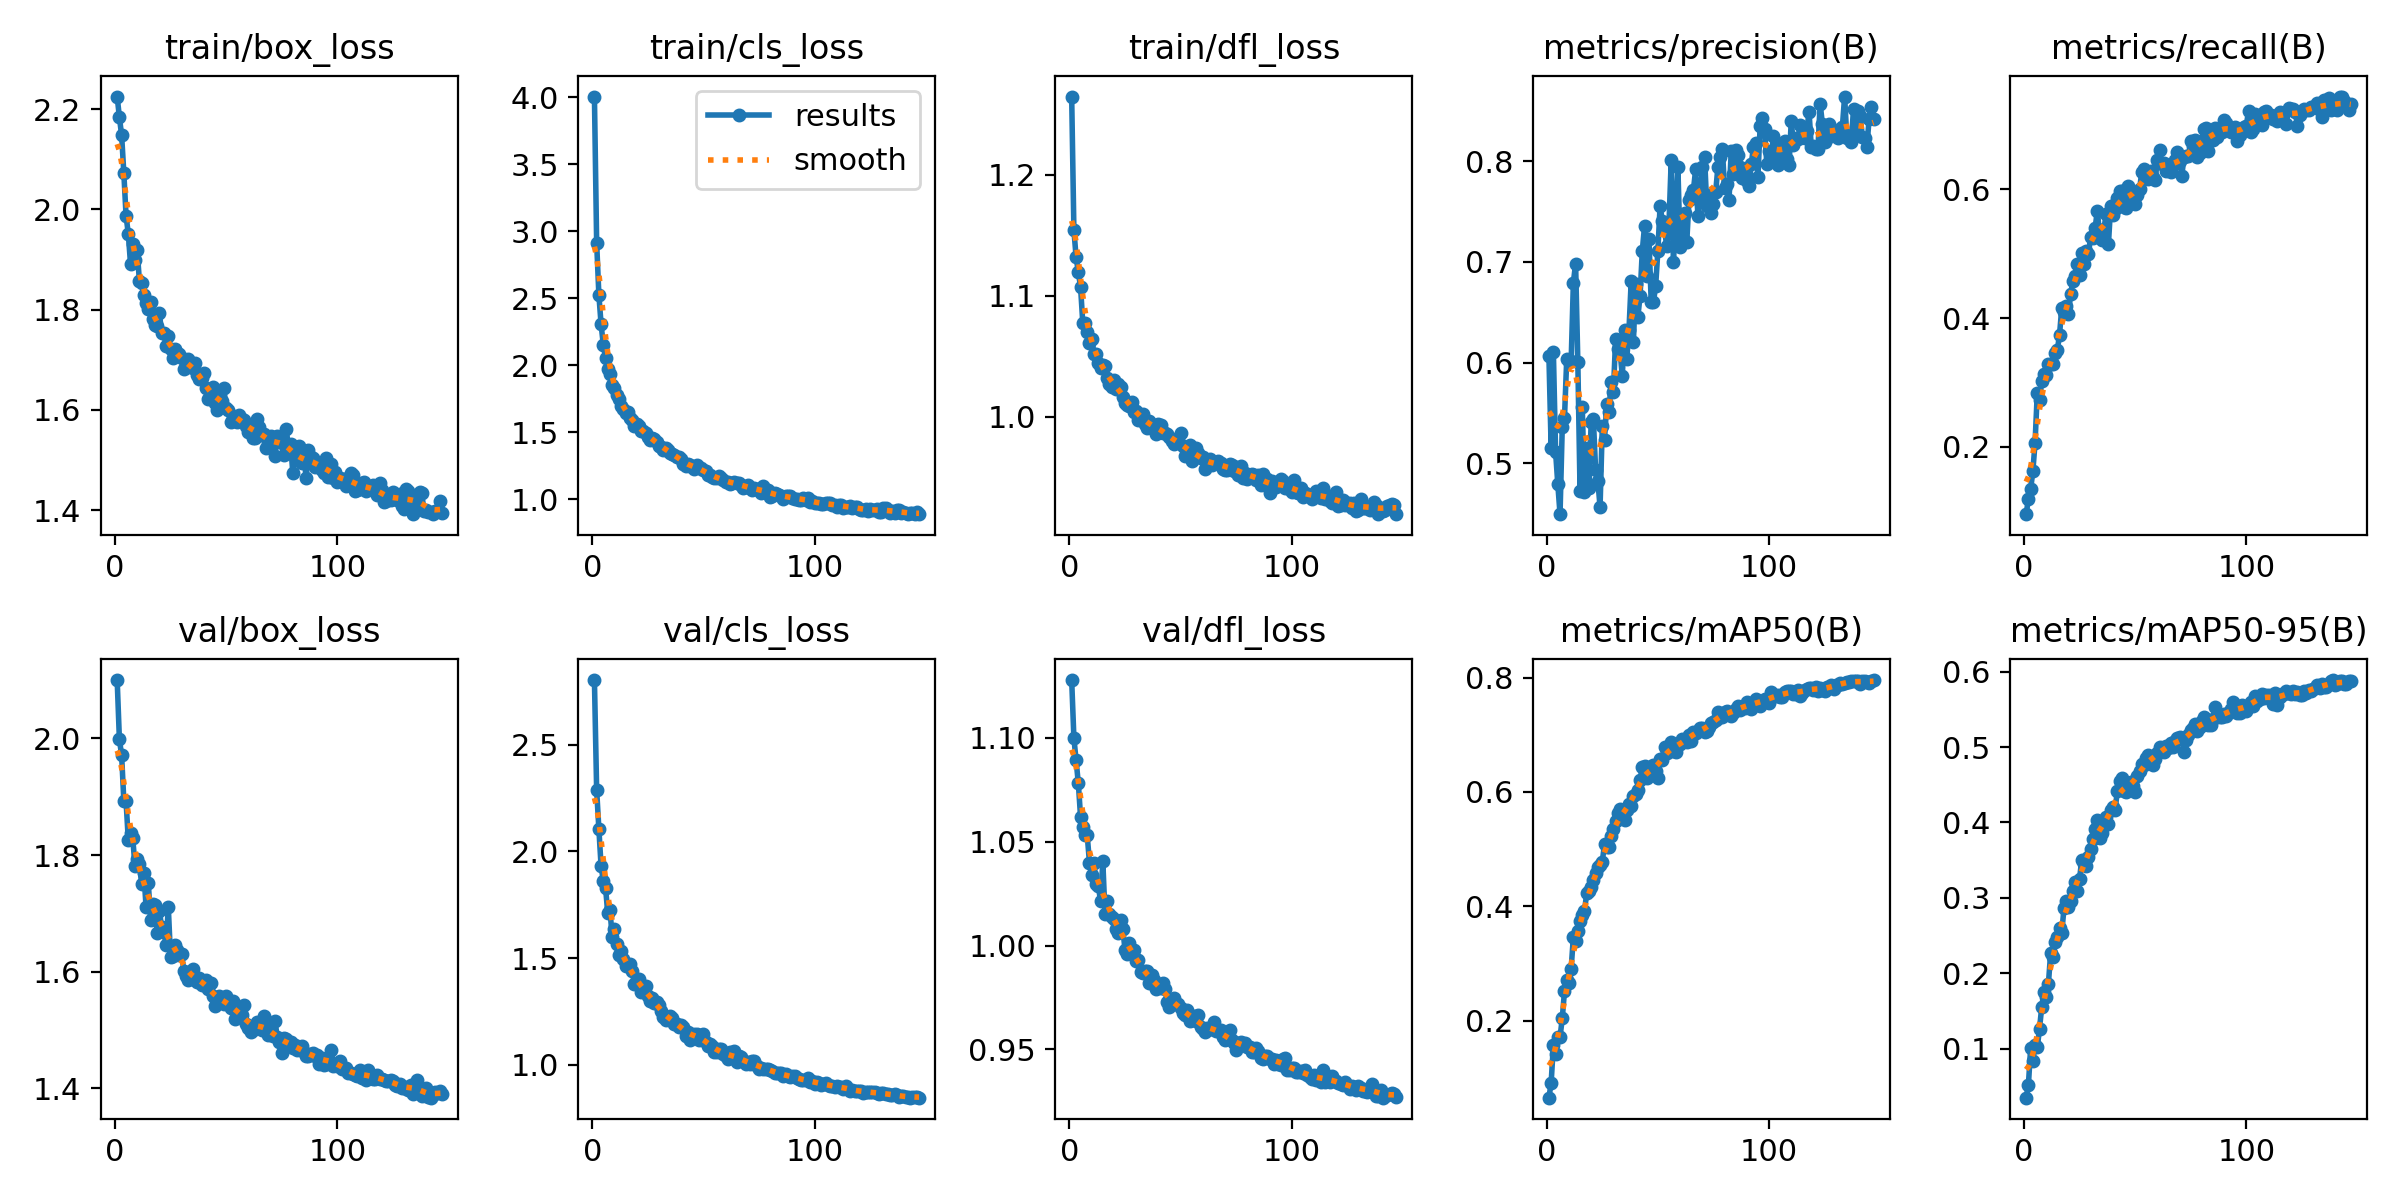

The table this chart was drawn from, first rows:
epoch, time, train/box_loss, train/cls_loss, train/dfl_loss, metrics/precision(B), metrics/recall(B), metrics/mAP50(B), metrics/mAP50-95(B), val/box_loss, val/cls_loss, val/dfl_loss, lr/pg0, lr/pg1, lr/pg2
1, 79.43, 2.225, 4.005, 1.265, 0.6062, 0.09516, 0.06548, 0.03509, 2.1, 2.802, 1.128, 0.0001946, 0.0001946, 0.0001946
2, 150.8, 2.184, 2.915, 1.154, 0.5152, 0.1191, 0.09141, 0.05196, 1.998, 2.289, 1.1, 0.0003882, 0.0003882, 0.0003882
3, 221.7, 2.148, 2.525, 1.132, 0.611, 0.134, 0.1576, 0.1003, 1.971, 2.105, 1.089, 0.0005795, 0.0005795, 0.0005795
4, 291.9, 2.072, 2.304, 1.119, 0.5113, 0.1616, 0.1425, 0.08329, 1.893, 1.931, 1.078, 0.0005774, 0.0005774, 0.0005774
5, 366.5, 1.987, 2.151, 1.107, 0.4792, 0.2065, 0.172, 0.1045, 1.892, 1.863, 1.062, 0.0005738, 0.0005738, 0.0005738
6, 442.1, 1.952, 2.054, 1.077, 0.4495, 0.2836, 0.1714, 0.102, 1.826, 1.83, 1.057, 0.0005703, 0.0005703, 0.0005703
7, 516.7, 1.891, 1.975, 1.077, 0.5365, 0.272, 0.2041, 0.1265, 1.838, 1.711, 1.053, 0.0005667, 0.0005667, 0.0005667
8, 594.1, 1.93, 1.932, 1.07, 0.5449, 0.3026, 0.2514, 0.1555, 1.83, 1.724, 1.053, 0.0005632, 0.0005632, 0.0005632
9, 664.9, 1.899, 1.854, 1.061, 0.6032, 0.3126, 0.2712, 0.1758, 1.781, 1.6, 1.04, 0.0005596, 0.0005596, 0.0005596
10, 733.1, 1.919, 1.826, 1.064, 0.6018, 0.3122, 0.2667, 0.1681, 1.793, 1.637, 1.034, 0.0005561, 0.0005561, 0.0005561
11, 802.9, 1.857, 1.774, 1.052, 0.6015, 0.3294, 0.2911, 0.1859, 1.785, 1.566, 1.04, 0.0005525, 0.0005525, 0.0005525
12, 878.2, 1.854, 1.747, 1.052, 0.6794, 0.3284, 0.3468, 0.2267, 1.751, 1.515, 1.03, 0.000549, 0.000549, 0.000549
13, 947.7, 1.83, 1.695, 1.044, 0.6984, 0.3281, 0.3387, 0.2223, 1.77, 1.533, 1.029, 0.0005454, 0.0005454, 0.0005454
14, 1017, 1.814, 1.676, 1.04, 0.6009, 0.3458, 0.3575, 0.2417, 1.711, 1.498, 1.021, 0.0005419, 0.0005419, 0.0005419
15, 1091, 1.802, 1.639, 1.043, 0.4724, 0.35, 0.3751, 0.248, 1.753, 1.465, 1.041, 0.0005383, 0.0005383, 0.0005383
16, 1161, 1.815, 1.652, 1.042, 0.5559, 0.374, 0.3852, 0.2607, 1.689, 1.467, 1.015, 0.0005348, 0.0005348, 0.0005348
17, 1230, 1.782, 1.608, 1.032, 0.4714, 0.4156, 0.3923, 0.2536, 1.716, 1.471, 1.021, 0.0005312, 0.0005312, 0.0005312
18, 1295, 1.769, 1.593, 1.027, 0.5151, 0.4094, 0.4228, 0.286, 1.715, 1.441, 1.015, 0.0005277, 0.0005277, 0.0005277
19, 1367, 1.768, 1.546, 1.025, 0.4751, 0.4192, 0.4265, 0.2953, 1.666, 1.379, 1.014, 0.0005241, 0.0005241, 0.0005241
20, 1433, 1.792, 1.56, 1.031, 0.5406, 0.407, 0.4345, 0.2878, 1.704, 1.383, 1.013, 0.0005206, 0.0005206, 0.0005206
21, 1503, 1.754, 1.547, 1.023, 0.5436, 0.4376, 0.4462, 0.2964, 1.676, 1.404, 1.008, 0.000517, 0.000517, 0.000517
22, 1569, 1.753, 1.511, 1.027, 0.4934, 0.4573, 0.4578, 0.3097, 1.668, 1.342, 1.006, 0.0005135, 0.0005135, 0.0005135
23, 1640, 1.728, 1.509, 1.025, 0.4827, 0.465, 0.4685, 0.3211, 1.647, 1.369, 1.012, 0.0005099, 0.0005099, 0.0005099
24, 1709, 1.746, 1.492, 1.016, 0.4567, 0.4843, 0.4721, 0.3094, 1.71, 1.369, 1.008, 0.0005064, 0.0005064, 0.0005064
25, 1777, 1.721, 1.463, 1.011, 0.5366, 0.4674, 0.4782, 0.3254, 1.624, 1.32, 0.9979, 0.0005028, 0.0005028, 0.0005028
26, 1847, 1.704, 1.442, 1.01, 0.5233, 0.5018, 0.5089, 0.3507, 1.628, 1.3, 0.996, 0.0004993, 0.0004993, 0.0004993
27, 1921, 1.721, 1.455, 1.009, 0.5587, 0.4837, 0.503, 0.3455, 1.645, 1.313, 1.001, 0.0004957, 0.0004957, 0.0004957
28, 1994, 1.714, 1.448, 1.012, 0.5513, 0.5042, 0.5036, 0.342, 1.637, 1.291, 0.9975, 0.0004922, 0.0004922, 0.0004922
29, 2064, 1.712, 1.425, 1.004, 0.5805, 0.4999, 0.5222, 0.3548, 1.629, 1.294, 0.9979, 0.0004886, 0.0004886, 0.0004886
30, 2137, 1.704, 1.398, 1.005, 0.5711, 0.5259, 0.535, 0.3644, 1.63, 1.28, 0.9925, 0.0004851, 0.0004851, 0.0004851
31, 2209, 1.682, 1.388, 0.9976, 0.6239, 0.5243, 0.5494, 0.3783, 1.602, 1.251, 0.9932, 0.0004815, 0.0004815, 0.0004815
32, 2274, 1.692, 1.367, 1.002, 0.6134, 0.5398, 0.5625, 0.3919, 1.592, 1.225, 0.9872, 0.000478, 0.000478, 0.000478
33, 2344, 1.701, 1.38, 1.003, 0.6113, 0.5666, 0.57, 0.4037, 1.586, 1.209, 0.9868, 0.0004744, 0.0004744, 0.0004744
34, 2415, 1.686, 1.367, 0.9943, 0.5867, 0.5317, 0.562, 0.379, 1.595, 1.222, 0.9875, 0.0004709, 0.0004709, 0.0004709
35, 2481, 1.683, 1.345, 0.9913, 0.6319, 0.5207, 0.5513, 0.3863, 1.605, 1.229, 0.9879, 0.0004673, 0.0004673, 0.0004673
36, 2549, 1.694, 1.34, 0.9962, 0.6034, 0.5392, 0.5681, 0.399, 1.585, 1.218, 0.9819, 0.0004638, 0.0004638, 0.0004638
37, 2614, 1.67, 1.326, 0.9921, 0.6321, 0.5621, 0.5788, 0.4074, 1.583, 1.194, 0.9858, 0.0004602, 0.0004602, 0.0004602
38, 2687, 1.661, 1.317, 0.9934, 0.6806, 0.5149, 0.5752, 0.3985, 1.588, 1.19, 0.9835, 0.0004567, 0.0004567, 0.0004567
39, 2754, 1.663, 1.313, 0.9861, 0.6204, 0.5743, 0.5926, 0.416, 1.577, 1.178, 0.9791, 0.0004531, 0.0004531, 0.0004531
40, 2820, 1.673, 1.3, 0.9943, 0.6776, 0.5596, 0.5962, 0.4199, 1.582, 1.185, 0.9803, 0.0004496, 0.0004496, 0.0004496
41, 2888, 1.643, 1.261, 0.9933, 0.6451, 0.5698, 0.6028, 0.4161, 1.586, 1.179, 0.9794, 0.000446, 0.000446, 0.000446
42, 2954, 1.621, 1.247, 0.9871, 0.6666, 0.5868, 0.6204, 0.442, 1.571, 1.138, 0.982, 0.0004425, 0.0004425, 0.0004425
43, 3021, 1.631, 1.262, 0.9866, 0.711, 0.5974, 0.6441, 0.455, 1.58, 1.155, 0.9789, 0.0004389, 0.0004389, 0.0004389
44, 3085, 1.646, 1.253, 0.986, 0.7354, 0.5972, 0.6449, 0.4586, 1.559, 1.119, 0.9726, 0.0004354, 0.0004354, 0.0004354
45, 3150, 1.614, 1.24, 0.9835, 0.6864, 0.573, 0.6246, 0.4419, 1.541, 1.132, 0.9705, 0.0004318, 0.0004318, 0.0004318
46, 3218, 1.599, 1.222, 0.9805, 0.7224, 0.5712, 0.6416, 0.4401, 1.552, 1.144, 0.9722, 0.0004283, 0.0004283, 0.0004283
47, 3285, 1.635, 1.257, 0.9773, 0.6603, 0.6049, 0.6332, 0.4496, 1.559, 1.147, 0.9749, 0.0004247, 0.0004247, 0.0004247
48, 3349, 1.618, 1.231, 0.9789, 0.66, 0.5965, 0.6473, 0.4539, 1.554, 1.118, 0.9716, 0.0004212, 0.0004212, 0.0004212
49, 3416, 1.643, 1.234, 0.9818, 0.676, 0.5893, 0.6364, 0.4488, 1.545, 1.131, 0.972, 0.0004176, 0.0004176, 0.0004176
50, 3484, 1.603, 1.215, 0.987, 0.7109, 0.5767, 0.6243, 0.44, 1.558, 1.147, 0.97, 0.0004141, 0.0004141, 0.0004141
51, 3550, 1.6, 1.206, 0.9757, 0.7554, 0.5915, 0.6575, 0.4612, 1.545, 1.106, 0.9673, 0.0004105, 0.0004105, 0.0004105
52, 3614, 1.576, 1.182, 0.9674, 0.7408, 0.6002, 0.6559, 0.4681, 1.537, 1.091, 0.9665, 0.000407, 0.000407, 0.000407
53, 3680, 1.587, 1.182, 0.9727, 0.7317, 0.6275, 0.6786, 0.478, 1.549, 1.097, 0.9691, 0.0004034, 0.0004034, 0.0004034
54, 3748, 1.583, 1.163, 0.977, 0.7155, 0.6322, 0.6688, 0.4757, 1.518, 1.087, 0.9637, 0.0003999, 0.0003999, 0.0003999
55, 3813, 1.575, 1.156, 0.9637, 0.7379, 0.6262, 0.6763, 0.4856, 1.532, 1.06, 0.9655, 0.0003963, 0.0003963, 0.0003963
56, 3877, 1.59, 1.156, 0.9706, 0.8007, 0.6168, 0.6869, 0.4896, 1.533, 1.06, 0.9662, 0.0003928, 0.0003928, 0.0003928
57, 3942, 1.582, 1.174, 0.9741, 0.6998, 0.6283, 0.6724, 0.4792, 1.525, 1.075, 0.9639, 0.0003892, 0.0003892, 0.0003892
58, 4011, 1.581, 1.154, 0.9698, 0.7451, 0.62, 0.6695, 0.4757, 1.542, 1.076, 0.9664, 0.0003857, 0.0003857, 0.0003857
59, 4075, 1.569, 1.144, 0.9663, 0.7945, 0.6149, 0.6818, 0.4847, 1.511, 1.05, 0.9608, 0.0003821, 0.0003821, 0.0003821
60, 4142, 1.555, 1.125, 0.9669, 0.7149, 0.6464, 0.6838, 0.4923, 1.504, 1.04, 0.96, 0.0003786, 0.0003786, 0.0003786
... 87 more rows
